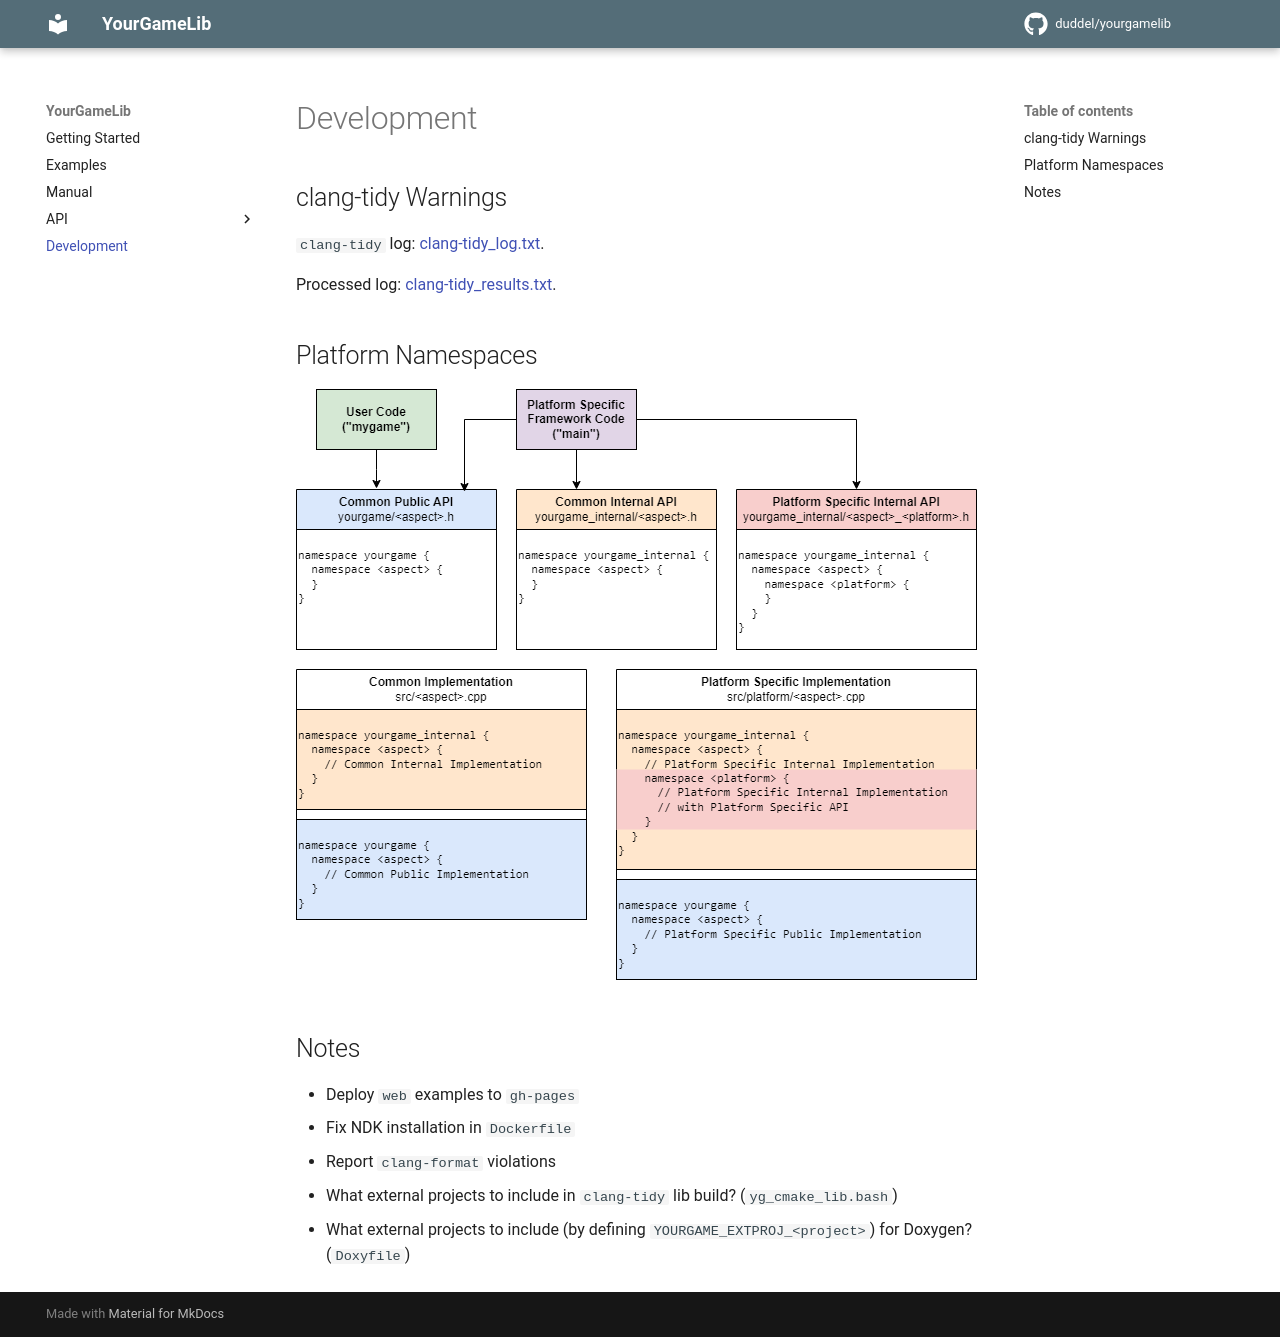

repository: duddel/yourgamelib · page: Development/index.html · generator: mkdocs

# Development

## clang-tidy Warnings

`clang-tidy` log: [clang-tidy_log.txt](../clang-tidy_log.txt).

Processed log: [clang-tidy_results.txt](../clang-tidy_results.txt).

## Platform Namespaces

![Platform Namespaces](img/platform_namespaces.png)

## Notes

-   Deploy `web` examples to `gh-pages`
-   Fix NDK installation in `Dockerfile`
-   Report `clang-format` violations
-   What external projects to include in `clang-tidy` lib build? (`yg_cmake_lib.bash`)
-   What external projects to include (by defining `YOURGAME_EXTPROJ_<project>`) for Doxygen? (`Doxyfile`)
